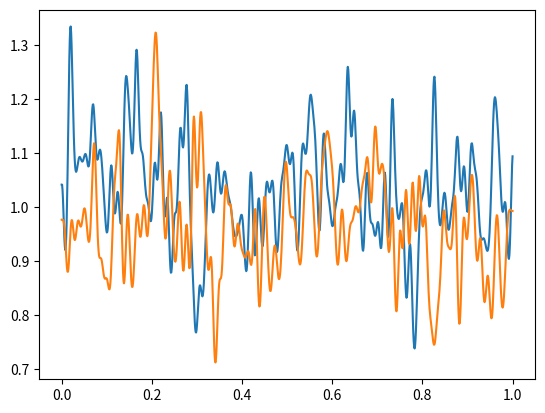

Here is the Python script that generated this plot:
# Approximate a lognormal random field using the Karhunen-Loeve expansion
# Since the random field is one dimensional, we can use the analytical solution

import numpy as np
import matplotlib.pyplot as plt

def kl_expan(thetas):
    # input:
    # thetas: a numpy array of length M
    
    # output:
    # a: a numpy array of length n
    
    M = len(thetas)
    
    # Define the spatial domain
    x = np.linspace(0, 1, 1000)
    
    # Define the KL eigenvalues and eigenfunctions for the exponential-type correlation function
    # def eigenvalue(m):
    #     return 0.02 / np.pi ** 2 / (m + 0.5) ** 2
    
    # def eigenfunction(m, x):
    #     return np.sqrt(2) * (np.sin((m + 0.5) * np.pi * x) + np.cos((m + 0.5) * np.pi * x))
    
    beta = 1 / 0.01
    
    def eigenvalue(m):
        w = m*np.pi
        return 2*beta / (w**2 + beta**2)
    
    def eigenfunction(m, x):
        w = m*np.pi
        A = np.sqrt(2 * w**2 / (2*beta + w**2 + beta**2))
        B = np.sqrt(2 * beta**2 / (2*beta + w**2 + beta**2))
        return A*np.cos(w*x) + B*np.sin(w*x)
    
    # p = 0
    # for m in range(M):
    #     p += np.sqrt(eigenvalue(m+1)) * eigenfunction(m+1,x)
    #     plt.plot(x, p)
    
    # Compute the mean and standard deviation
    mu = -0.5 * np.log(1.01)
    sigma = np.sqrt(np.log(1.01))
    
    # Compute the log-normal random field log(a(x))
    log_a_x = mu + sigma * sum(np.sqrt(eigenvalue(m+1)) * eigenfunction(m+1, x) * thetas[m] for m in range(M))

    # Convert to the actual random field a(x)
    a_x = np.exp(log_a_x)
    
    return a_x


def kl_expan_1(thetas):
    """
    Compute the KL expansion for the log-normal random field.

    Args:
    thetas (numpy.ndarray): Array of length M, the KL expansion coefficients.

    Returns:
    a_x (numpy.ndarray): Array of length n, the random field values at the spatial points.
    """
    
    M = len(thetas)  # Number of KL terms
    
    # Define the spatial domain
    x = np.linspace(0, 1, 1000)  # Spatial grid points
    
    # Define the KL eigenvalues and eigenfunctions for the exponential-type correlation function
    beta = 1 / 0.01
    
    def eigenvalue(m):
        w = m * np.pi
        return 2 * beta / (w**2 + beta**2)
    
    def eigenfunction(m, x):
        w = m * np.pi
        return np.sqrt(2) * np.sin(w * x)
    
    # Compute the mean and standard deviation for log-normal distribution
    mu_a = 1
    sigma_a = 0.1
    mu = np.log(mu_a**2 / np.sqrt(mu_a**2 + sigma_a**2))
    sigma = np.sqrt(np.log(1 + (sigma_a**2 / mu_a**2)))
    
    # Compute the log-normal random field log(a(x))
    log_a_x = mu + sigma * sum(
        np.sqrt(eigenvalue(m + 1)) * eigenfunction(m + 1, x) * thetas[m] for m in range(M)
    )

    # Convert to the actual random field a(x)
    a_x = np.exp(log_a_x)
    
    return a_x


def kl_expansion_corr(thetas):
    # input:
    # thetas: a numpy array of length M
    
    # output:
    # a: a numpy array of length n
    
    M = len(thetas)
    
    # Define the spatial domain
    x = np.linspace(0, 1, 1000)
    
    # Define the covariance function based on the correlation length
    def covariance(x1, x2):
        return np.exp(-np.abs(x1 - x2) / 0.01)
    
    # Create the covariance matrix
    cov_matrix = np.array([[covariance(xi, xj) for xj in x] for xi in x])

    # Eigenvalue decomposition to find eigenvalues and eigenfunctions
    eigenvalues, eigenfunctions = np.linalg.eigh(cov_matrix)

    # Sort eigenvalues and eigenfunctions in descending order
    idx = eigenvalues.argsort()[::-1]
    eigenvalues = eigenvalues[idx][:M]
    eigenfunctions = eigenfunctions[:, idx][:, :M]
    
    # Compute the mean and standard deviation
    mu = -0.5 * np.log(1.01)
    sigma = np.sqrt(np.log(1.01))

    # Construct log(a(x)) using the KL expansion
    log_a_x = mu + sigma * np.sum([np.sqrt(eigenvalues[n]) * eigenfunctions[:, n] * thetas[n] for n in range(M)], axis=0)

    # Construct a(x)
    a_x = np.exp(log_a_x)
    
    return a_x

if __name__ == "__main__":    
    # Define the correlation length
    l_c = 0.01
    
    M = 150
    
    # Define the KL coefficients
    np.random.seed(0)
    thetas = np.random.normal(0, 1, M)
    # thetas = np.ones(M)
    
    # Compute the random field
    a_x = kl_expan(thetas)
    a_x_corr = kl_expansion_corr(thetas)
    x = np.linspace(0, 1, 1000)
    
    # Plot the random field
    plt.plot(x,a_x)
    plt.plot(x,a_x_corr)
    plt.show()
